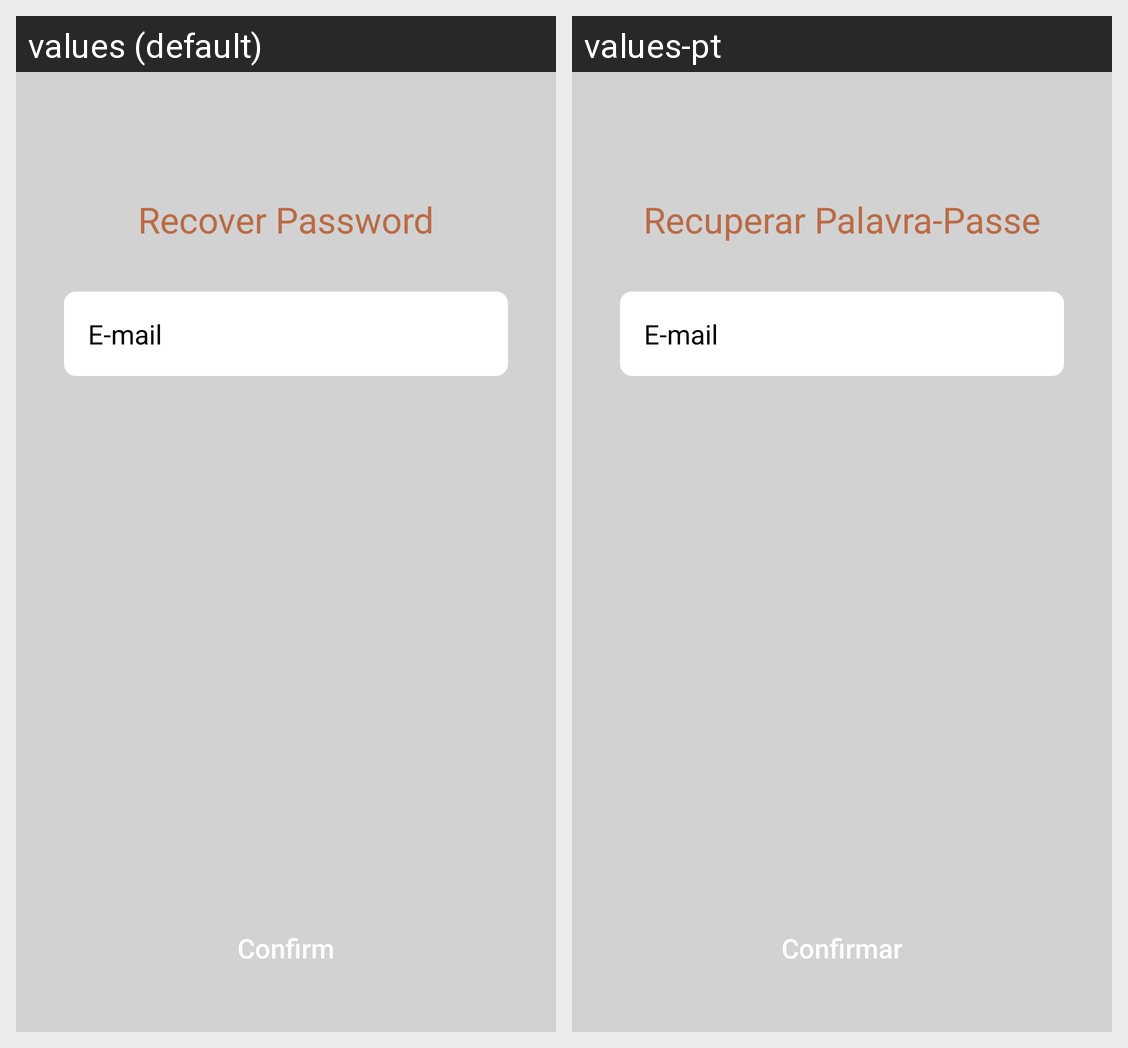

Locale-by-locale string values for the Android screen shown in this grid:
Android screen res/layout/fragment_forgot_password.xml rendered under 2 locales, left to right: values (default), values-pt. Device: Nexus 5 (rendered at 1080×1920; each locale shown at half size, 540×960, under a caption strip naming it); theme Theme.Chamasegura.
Strings drawn on this screen, with the default value and each locale's value (text and hints the layout hard-codes, and strings that could not be matched under every locale, appear in the picture but are not listed):

recoverPassword
  values: Recover Password
  values-pt: Recuperar Palavra-Passe

buttonConfirm
  values: Confirm
  values-pt: Confirmar
